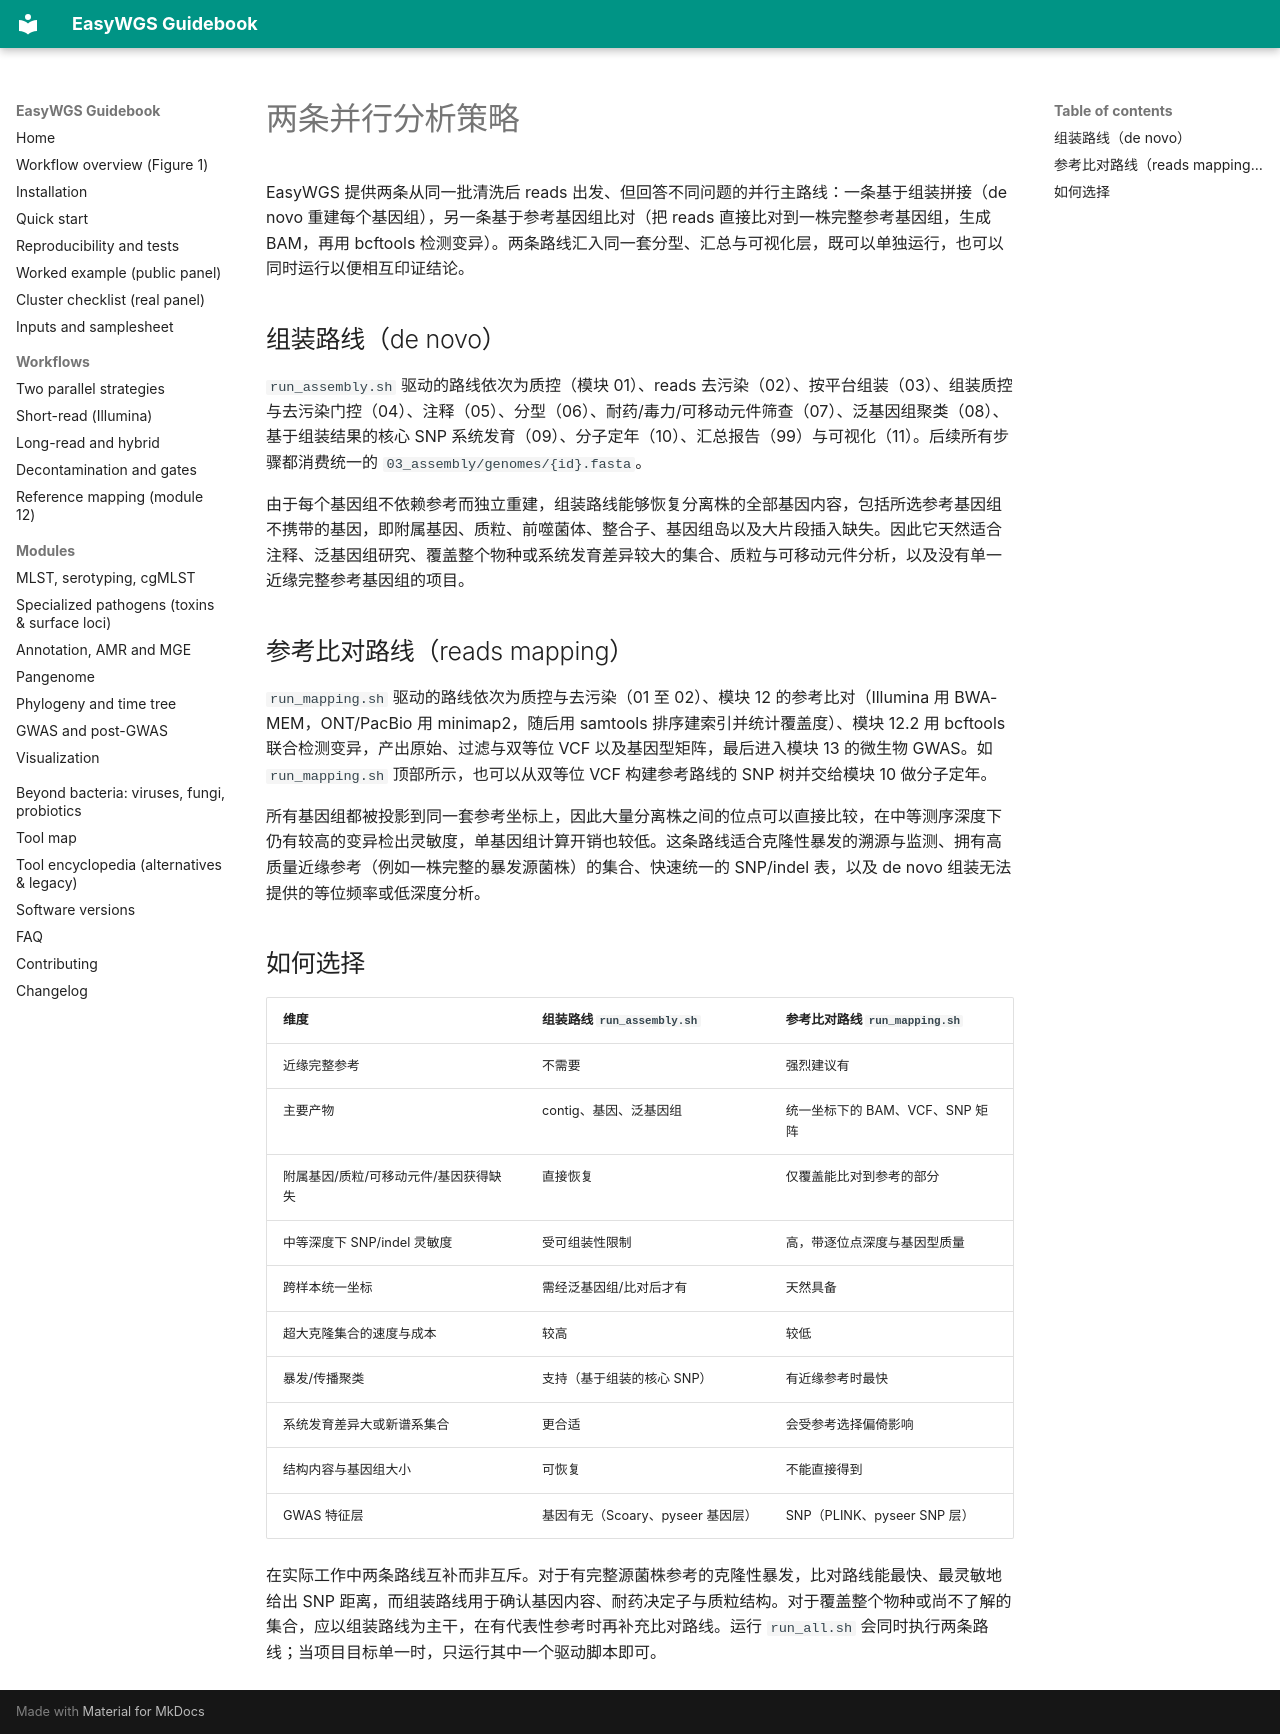

repository: LLQ95/EasyWGS · page: pipelines-strategies.zh/index.html · generator: mkdocs

# 两条并行分析策略

EasyWGS 提供两条从同一批清洗后 reads 出发、但回答不同问题的并行主路线：一条基于组装拼接（de novo 重建每个基因组），另一条基于参考基因组比对（把 reads 直接比对到一株完整参考基因组，生成 BAM，再用 bcftools 检测变异）。两条路线汇入同一套分型、汇总与可视化层，既可以单独运行，也可以同时运行以便相互印证结论。

## 组装路线（de novo）

`run_assembly.sh` 驱动的路线依次为质控（模块 01）、reads 去污染（02）、按平台组装（03）、组装质控与去污染门控（04）、注释（05）、分型（06）、耐药/毒力/可移动元件筛查（07）、泛基因组聚类（08）、基于组装结果的核心 SNP 系统发育（09）、分子定年（10）、汇总报告（99）与可视化（11）。后续所有步骤都消费统一的 `03_assembly/genomes/{id}.fasta`。

由于每个基因组不依赖参考而独立重建，组装路线能够恢复分离株的全部基因内容，包括所选参考基因组不携带的基因，即附属基因、质粒、前噬菌体、整合子、基因组岛以及大片段插入缺失。因此它天然适合注释、泛基因组研究、覆盖整个物种或系统发育差异较大的集合、质粒与可移动元件分析，以及没有单一近缘完整参考基因组的项目。

## 参考比对路线（reads mapping）

`run_mapping.sh` 驱动的路线依次为质控与去污染（01 至 02）、模块 12 的参考比对（Illumina 用 BWA-MEM，ONT/PacBio 用 minimap2，随后用 samtools 排序建索引并统计覆盖度）、模块 12.2 用 bcftools 联合检测变异，产出原始、过滤与双等位 VCF 以及基因型矩阵，最后进入模块 13 的微生物 GWAS。如 `run_mapping.sh` 顶部所示，也可以从双等位 VCF 构建参考路线的 SNP 树并交给模块 10 做分子定年。

所有基因组都被投影到同一套参考坐标上，因此大量分离株之间的位点可以直接比较，在中等测序深度下仍有较高的变异检出灵敏度，单基因组计算开销也较低。这条路线适合克隆性暴发的溯源与监测、拥有高质量近缘参考（例如一株完整的暴发源菌株）的集合、快速统一的 SNP/indel 表，以及 de novo 组装无法提供的等位频率或低深度分析。

## 如何选择

| 维度 | 组装路线 `run_assembly.sh` | 参考比对路线 `run_mapping.sh` |
| --- | --- | --- |
| 近缘完整参考 | 不需要 | 强烈建议有 |
| 主要产物 | contig、基因、泛基因组 | 统一坐标下的 BAM、VCF、SNP 矩阵 |
| 附属基因/质粒/可移动元件/基因获得缺失 | 直接恢复 | 仅覆盖能比对到参考的部分 |
| 中等深度下 SNP/indel 灵敏度 | 受可组装性限制 | 高，带逐位点深度与基因型质量 |
| 跨样本统一坐标 | 需经泛基因组/比对后才有 | 天然具备 |
| 超大克隆集合的速度与成本 | 较高 | 较低 |
| 暴发/传播聚类 | 支持（基于组装的核心 SNP） | 有近缘参考时最快 |
| 系统发育差异大或新谱系集合 | 更合适 | 会受参考选择偏倚影响 |
| 结构内容与基因组大小 | 可恢复 | 不能直接得到 |
| GWAS 特征层 | 基因有无（Scoary、pyseer 基因层） | SNP（PLINK、pyseer SNP 层） |

在实际工作中两条路线互补而非互斥。对于有完整源菌株参考的克隆性暴发，比对路线能最快、最灵敏地给出 SNP 距离，而组装路线用于确认基因内容、耐药决定子与质粒结构。对于覆盖整个物种或尚不了解的集合，应以组装路线为主干，在有代表性参考时再补充比对路线。运行 `run_all.sh` 会同时执行两条路线；当项目目标单一时，只运行其中一个驱动脚本即可。
